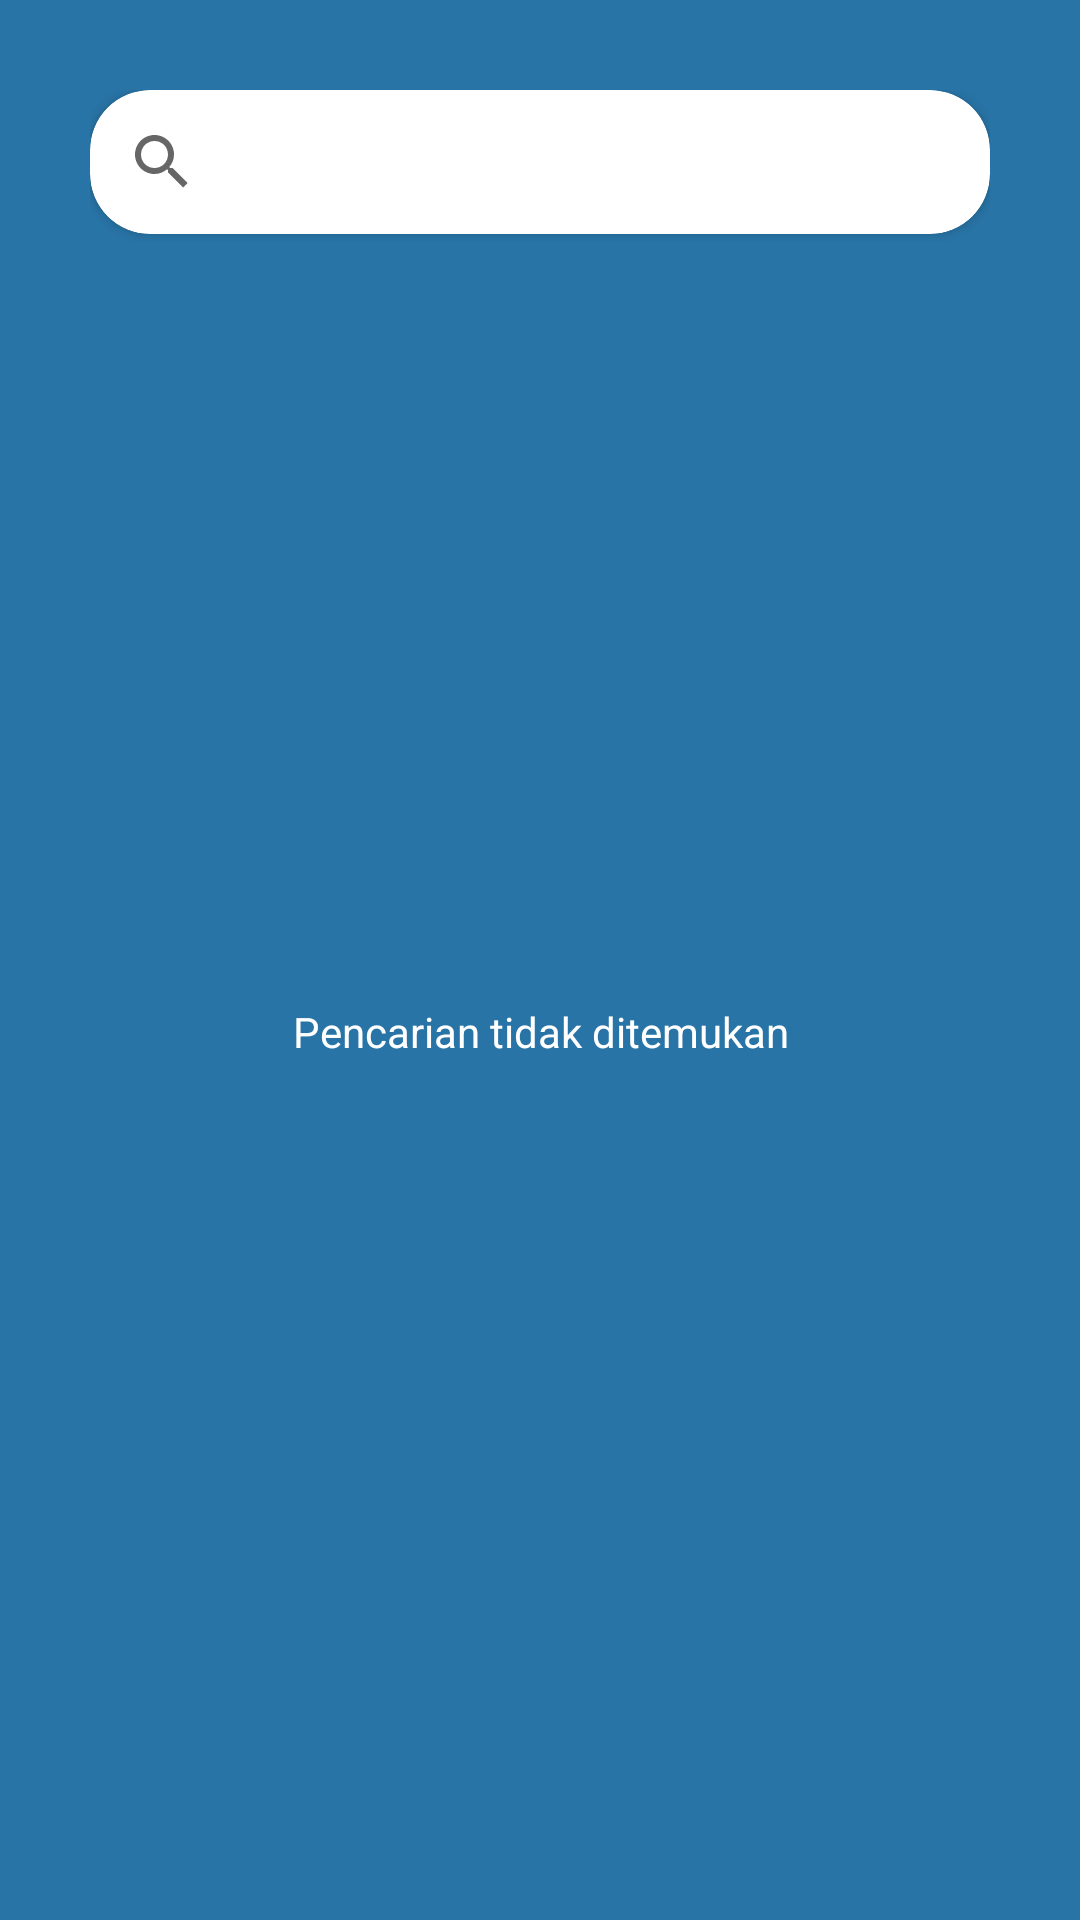

Android layout source for this screen:
<!-- AndroidManifest.xml: application theme AppTheme -->
<!-- res/layout/activity_materi_belajar.xml -->
<?xml version="1.0" encoding="utf-8"?>
<LinearLayout
    xmlns:android="http://schemas.android.com/apk/res/android"
    xmlns:app="http://schemas.android.com/apk/res-auto"
    xmlns:tools="http://schemas.android.com/tools"
    android:padding="30dp"
    android:background="@color/colorPrimary"
    android:layout_width="match_parent"
    android:layout_height="match_parent"
    android:orientation="vertical"
    tools:context=".activities.materibelajar.MateriBelajarActivity">


    <androidx.cardview.widget.CardView
        app:cardCornerRadius="20dp"
        android:layout_width="match_parent"
        android:layout_height="wrap_content">

        <SearchView
            android:layout_width="match_parent"
            android:layout_height="wrap_content">

        </SearchView>

    </androidx.cardview.widget.CardView>

    <TextView
        android:gravity="center_horizontal|center_vertical"
        android:textAlignment="center"
        android:textColor="@color/putih"
        android:text="@string/pencarian_tidak_ditemukan"
        android:layout_width="match_parent"
        android:layout_height="match_parent">

    </TextView>


</LinearLayout>
<!-- resources referenced by this layout -->
<resources>
  <color name="colorPrimary">#2874A6</color>
  <color name="putih">#FFFFFF</color>
  <string name="pencarian_tidak_ditemukan" translatable="false">Pencarian tidak ditemukan</string>
  <style name="AppTheme" parent="Theme.AppCompat.Light.DarkActionBar">
          
          <item name="colorPrimary">@color/colorPrimary</item>
          <item name="colorPrimaryDark">@color/colorPrimaryDark</item>
          <item name="colorAccent">@color/colorAccent</item>
  
      </style>
  <color name="colorPrimaryDark">#21618C</color>
  <color name="colorAccent">#5DADE2</color>
</resources>
